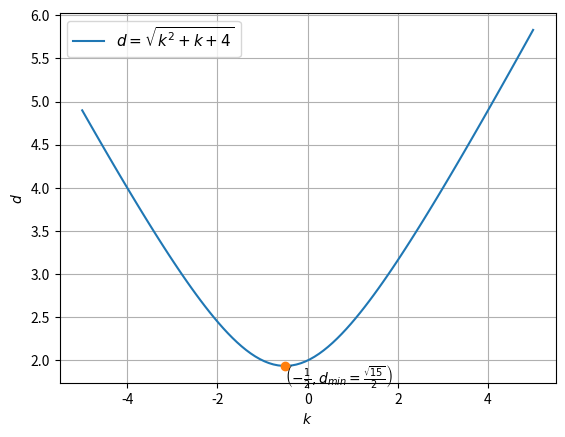
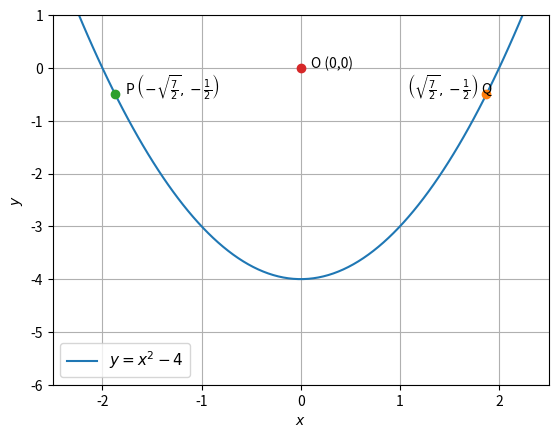

These charts were generated, in order, by the following Python code:
import numpy as np
import matplotlib.pyplot as plt

k = np.linspace(-5,5,100)
d = np.sqrt(k**2 + k + 4)

plt.figure(1)
plt.plot(k,d,label = '$d=\\sqrt{k^2+k+4}$')
plt.text(-0.5,np.sqrt(15)/2-0.2,'$\\left(-\\frac{1}{2},d_{min}=\\frac{\\sqrt{15}}{2}\\right)$')
plt.plot(-0.5,np.sqrt(15)/2,'o')
plt.grid()
plt.legend(loc='best' ,prop={'size':11})
plt.xlabel('$k$')
plt.ylabel('$d$')

x =np.linspace(-2.5,2.5,100)
y = x**2 - 4

plt.figure(2)
plt.plot(x,y,label = '$y=x^2-4$')
plt.ylim(-6,1)
plt.xlim(-2.5,2.5)
plt.plot(np.sqrt(3.5),-0.5,'o')
plt.plot(-np.sqrt(3.5),-0.5,'o')
plt.plot(0,0,'o')
plt.text(-np.sqrt(3.5)+0.1,-0.5,'P $\\left(-\\sqrt{\\frac{7}{2}},-\\frac{1}{2} \\right)$')
plt.text(np.sqrt(3.5)-0.8,-0.5,'$\\left(\\sqrt{\\frac{7}{2}},-\\frac{1}{2} \\right)$ Q')
plt.text(0.1 ,0 ,'O (0,0)')
plt.xlabel('$x$')
plt.ylabel('$y$')
plt.grid()
plt.legend(loc='best' ,prop={'size':11})
plt.show()


